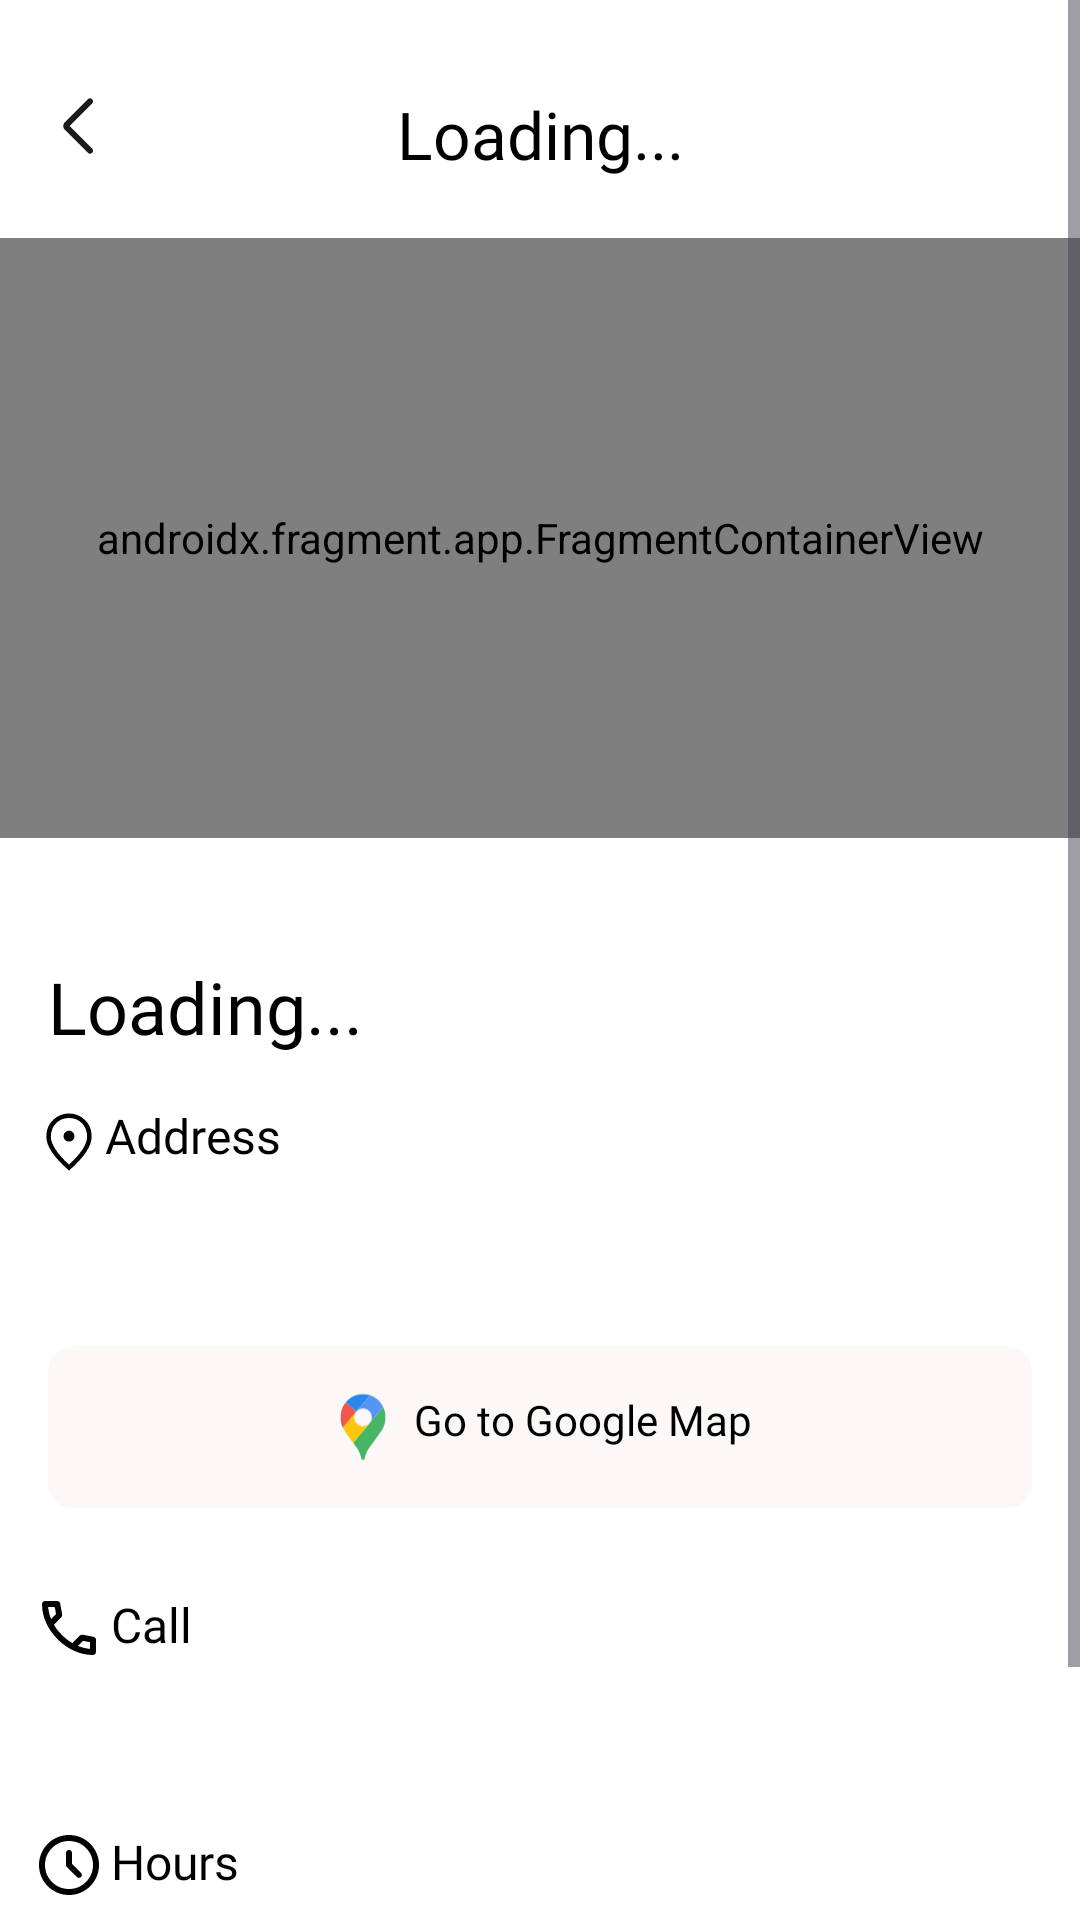

The Android layout XML behind this screen, and the referenced resources:
<!-- AndroidManifest.xml: application theme Theme.Maro -->
<!-- res/layout/activity_map_detail.xml -->
<?xml version="1.0" encoding="utf-8"?>
<ScrollView xmlns:android="http://schemas.android.com/apk/res/android"
    xmlns:app="http://schemas.android.com/apk/res-auto"
    android:id="@+id/main"
    android:layout_width="match_parent"
    android:layout_height="match_parent"
    android:background="@color/white">

    <LinearLayout
        android:layout_width="match_parent"
        android:layout_height="wrap_content"
        android:orientation="vertical">

        <LinearLayout
            android:layout_width="match_parent"
            android:layout_height="wrap_content"
            android:layout_marginTop="30dp"
            android:layout_marginBottom="20dp">

            <ImageView
                android:id="@+id/btn_back"
                android:layout_width="wrap_content"
                android:layout_height="wrap_content"
                android:layout_marginStart="14dp"
                android:src="@drawable/ic_arrow_back" />

            <TextView
                android:id="@+id/tv_title"
                android:layout_width="0dp"
                android:layout_height="wrap_content"
                android:layout_weight="1"
                android:fontFamily="@font/roboto_regular"
                android:text="Loading..."
                android:textAlignment="center"
                android:textColor="@color/Neutral0"
                android:textSize="22sp" />

            <ImageView
                android:layout_width="wrap_content"
                android:layout_height="wrap_content"
                android:layout_marginStart="14dp"
                android:src="@drawable/ic_arrow_back"
                android:visibility="invisible" />
        </LinearLayout>

        
        <androidx.fragment.app.FragmentContainerView
            android:id="@+id/map_container"
            android:name="com.example.maro.view.SingleMapFragment"
            android:layout_width="match_parent"
            android:layout_height="200dp"
            android:layout_marginBottom="16dp" />

        
        <TextView
            android:id="@+id/tv_name"
            android:layout_width="match_parent"
            android:layout_height="wrap_content"
            android:layout_marginTop="8dp"
            android:fontFamily="@font/roboto_medium"
            android:padding="16dp"
            android:text="Loading..."
            android:textColor="@color/Neutral0"
            android:textSize="24sp" />

        <LinearLayout
            android:layout_width="wrap_content"
            android:layout_height="wrap_content"
            android:paddingHorizontal="11dp">

            
            <ImageView
                android:layout_width="24dp"
                android:layout_height="26dp"
                android:src="@drawable/ic_location"
                app:tint="@color/Neutral0" />

            
            <TextView
                android:layout_width="match_parent"
                android:layout_height="wrap_content"
                android:fontFamily="@font/roboto_medium"
                android:text="@string/title_address"
                android:textColor="@color/Neutral0"
                android:textSize="16sp" />
        </LinearLayout>

        <TextView
            android:id="@+id/tv_address"
            android:layout_width="match_parent"
            android:layout_height="wrap_content"
            android:fontFamily="@font/roboto_regular"
            android:paddingHorizontal="16dp"
            android:paddingTop="8dp"
            android:text=""
            android:textColor="@color/Neutral0"
            android:textSize="14sp" />

        
        <com.google.android.material.card.MaterialCardView
            android:id="@+id/btnGoogleMap"
            android:layout_width="match_parent"
            android:layout_height="wrap_content"
            android:layout_marginStart="16dp"
            android:layout_marginTop="28dp"
            android:layout_marginEnd="16dp"
            android:backgroundTint="@color/Neutral98"
            android:clickable="true"
            app:cardCornerRadius="8dp"
            app:layout_constraintEnd_toEndOf="parent"
            app:layout_constraintStart_toStartOf="parent"
            app:layout_constraintTop_toBottomOf="@+id/appLogo"
            app:rippleColor="@android:color/transparent"
            app:strokeColor="@android:color/transparent">

            <LinearLayout
                android:layout_width="match_parent"
                android:layout_height="wrap_content"
                android:layout_gravity="center"
                android:gravity="center_horizontal"
                android:orientation="horizontal"
                android:padding="15dp">

                
                <ImageView
                    android:layout_width="24dp"
                    android:layout_height="24dp"
                    android:src="@drawable/ic_google_map" />

                
                <TextView
                    android:id="@+id/tvGoogleLogin"
                    android:layout_width="wrap_content"
                    android:layout_height="wrap_content"
                    android:layout_marginStart="5dp"
                    android:fontFamily="@font/roboto_medium"
                    android:text="@string/btn_google_map"
                    android:textColor="@android:color/black"
                    android:textSize="14sp" />
            </LinearLayout>

        </com.google.android.material.card.MaterialCardView>

        <LinearLayout
            android:layout_width="wrap_content"
            android:layout_height="wrap_content"
            android:paddingHorizontal="11dp"
            android:paddingTop="28dp">
            
            <ImageView
                android:layout_width="wrap_content"
                android:layout_height="wrap_content"
                android:src="@drawable/ic_call"
                app:tint="@color/Neutral0" />

            
            <TextView
                android:layout_width="match_parent"
                android:layout_height="wrap_content"
                android:layout_marginStart="2dp"
                android:fontFamily="@font/roboto_medium"
                android:text="@string/title_call"
                android:textColor="@color/Neutral0"
                android:textSize="16sp" />
        </LinearLayout>

        <TextView
            android:id="@+id/tv_phone"
            android:layout_width="match_parent"
            android:layout_height="wrap_content"
            android:fontFamily="@font/roboto_regular"
            android:paddingHorizontal="16dp"
            android:paddingTop="8dp"
            android:text=""
            android:textColor="@color/Neutral0"
            android:textSize="14sp" />

        <LinearLayout
            android:layout_width="wrap_content"
            android:layout_height="wrap_content"
            android:paddingHorizontal="11dp"
            android:paddingTop="28dp">
            
            <ImageView
                android:layout_width="wrap_content"
                android:layout_height="wrap_content"
                android:src="@drawable/ic_hours"
                app:tint="@color/Neutral0" />

            
            <TextView
                android:layout_width="match_parent"
                android:layout_height="wrap_content"
                android:layout_marginStart="2dp"
                android:ellipsize="none"
                android:fontFamily="@font/roboto_medium"
                android:inputType="textMultiLine"
                android:maxLines="10"
                android:singleLine="false"
                android:text="@string/title_hours"
                android:textColor="@color/Neutral0"
                android:textSize="16sp" />
        </LinearLayout>

        <TextView
            android:id="@+id/tv_hours"
            android:layout_width="match_parent"
            android:layout_height="wrap_content"
            android:fontFamily="@font/roboto_regular"
            android:paddingHorizontal="16dp"
            android:paddingTop="8dp"
            android:text=""
            android:textColor="@color/Neutral0"
            android:textSize="14sp"

            />

        <LinearLayout
            android:layout_width="wrap_content"
            android:layout_height="wrap_content"
            android:paddingHorizontal="11dp"
            android:paddingTop="28dp">
            
            <ImageView
                android:layout_width="wrap_content"
                android:layout_height="wrap_content"
                android:src="@drawable/ic_black_syringe"
                app:tint="@color/Neutral0" />

            
            <TextView
                android:layout_width="match_parent"
                android:layout_height="wrap_content"
                android:layout_marginStart="2dp"
                android:fontFamily="@font/roboto_medium"
                android:paddingBottom="8dp"
                android:text="@string/title_available_vaccines"
                android:textColor="@color/Neutral0"
                android:textSize="16sp" />
        </LinearLayout>
        
        <TextView
            android:id="@+id/noInformation"
            android:layout_width="wrap_content"
            android:layout_height="wrap_content"
            android:layout_marginStart="16dp"
            android:fontFamily="@font/roboto_regular"
            android:text="@string/label_no_info"
            android:textColor="@color/Neutral70"
            android:textSize="14sp"
            android:visibility="gone" />

        <com.google.android.flexbox.FlexboxLayout
            android:id="@+id/vaccine_chip_group"
            android:layout_width="match_parent"
            android:layout_height="wrap_content"
            android:layout_marginStart="8dp"
            app:flexWrap="wrap"
            app:justifyContent="flex_start">
            
        </com.google.android.flexbox.FlexboxLayout>

    </LinearLayout>
</ScrollView>
<!-- resources referenced by this layout -->
<resources>
  <color name="Neutral0">#FF000000</color>
  <color name="Neutral70">#FFADAAAA</color>
  <color name="Neutral98">#FFFDF8F8</color>
  <color name="white">#FFFFFFFF</color>
  <!-- drawable ic_arrow_back (drawable) -->
  <vector xmlns:android="http://schemas.android.com/apk/res/android"
      android:width="24dp"
      android:height="24dp"
      android:viewportWidth="24"
      android:viewportHeight="24">
    <group>
      <clip-path
          android:pathData="M0,0h24v24h-24z"/>
      <path
          android:pathData="M9.184,12L16.717,19.533C16.916,19.732 17.013,19.966 17.008,20.235C17.003,20.504 16.901,20.738 16.702,20.937C16.503,21.135 16.269,21.235 16,21.235C15.731,21.235 15.497,21.135 15.298,20.937L7.627,13.281C7.446,13.1 7.312,12.898 7.225,12.673C7.138,12.449 7.094,12.225 7.094,12C7.094,11.776 7.138,11.552 7.225,11.327C7.312,11.103 7.446,10.9 7.627,10.719L15.298,3.048C15.497,2.85 15.733,2.753 16.008,2.758C16.282,2.763 16.519,2.865 16.717,3.064C16.916,3.262 17.015,3.496 17.015,3.766C17.015,4.035 16.916,4.269 16.717,4.468L9.184,12Z"
          android:fillColor="#1C1B1C"/>
    </group>
  </vector>
  <!-- drawable ic_location (drawable) -->
  <vector xmlns:android="http://schemas.android.com/apk/res/android"
      android:width="16dp"
      android:height="16dp"
      android:viewportWidth="16"
      android:viewportHeight="16">
    <group>
      <clip-path
          android:pathData="M0,0h16v16h-16z"/>
      <path
          android:pathData="M8.001,7.91C8.333,7.91 8.616,7.791 8.852,7.555C9.087,7.319 9.205,7.035 9.205,6.703C9.205,6.372 9.087,6.088 8.851,5.853C8.615,5.617 8.331,5.499 7.999,5.499C7.667,5.499 7.384,5.617 7.148,5.854C6.913,6.09 6.795,6.374 6.795,6.706C6.795,7.037 6.913,7.321 7.149,7.556C7.385,7.792 7.669,7.91 8.001,7.91ZM8,13.008C9.304,11.841 10.302,10.721 10.994,9.649C11.686,8.576 12.032,7.637 12.032,6.831C12.032,5.616 11.646,4.617 10.874,3.834C10.101,3.051 9.144,2.66 8,2.66C6.856,2.66 5.899,3.051 5.126,3.834C4.354,4.617 3.968,5.616 3.968,6.831C3.968,7.637 4.314,8.576 5.006,9.649C5.698,10.721 6.696,11.841 8,13.008ZM8,14.339C6.322,12.885 5.064,11.532 4.226,10.28C3.387,9.028 2.968,7.878 2.968,6.831C2.968,5.293 3.466,4.047 4.461,3.095C5.456,2.142 6.636,1.666 8,1.666C9.364,1.666 10.544,2.142 11.539,3.095C12.534,4.047 13.032,5.293 13.032,6.831C13.032,7.878 12.613,9.028 11.774,10.28C10.936,11.532 9.678,12.885 8,14.339Z"
          android:fillColor="#545252"/>
    </group>
  </vector>
  <string name="btn_google_map">Go to Google Map</string>
  <string name="label_no_info">No information</string>
  <string name="title_address">Address</string>
  <string name="title_available_vaccines">Available Vaccines</string>
  <string name="title_call">Call</string>
  <string name="title_hours">Hours</string>
  <style name="Theme.Maro" parent="Base.Theme.Maro" />
  <style name="Base.Theme.Maro" parent="Theme.Material3.DayNight.NoActionBar" />
</resources>
